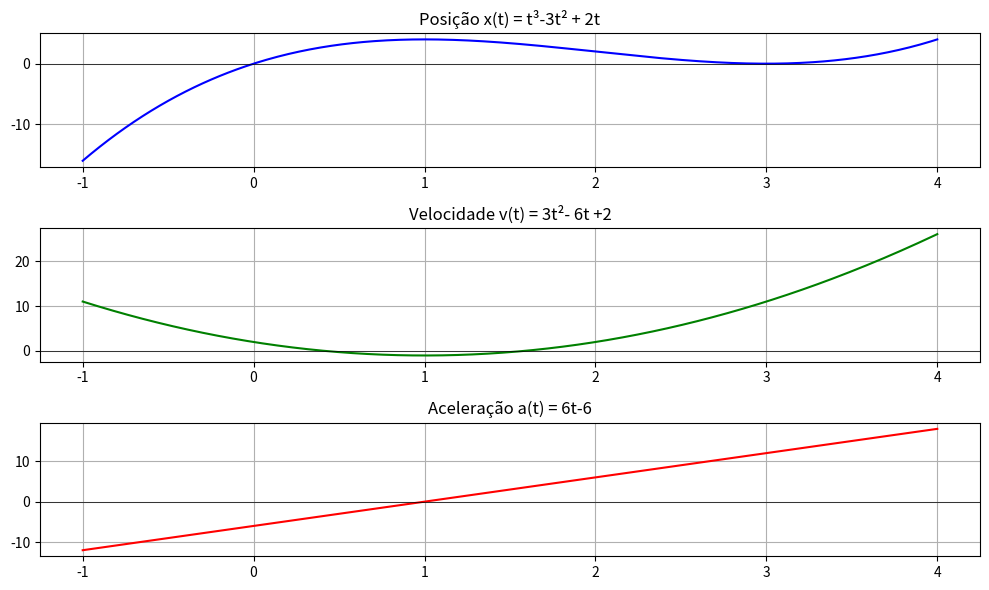

Python code for this plot:
import numpy as np
import matplotlib.pyplot as plt

# tempo
t = np.linspace(-1,4,400)
# posição
x = t**3 - 6*t**2 + 9*t
# velocidade
v = 3*t**2 - 6*t + 2
# aceleração
a = 6*t-6

plt.figure(figsize=(10,6))

# Posição
plt.subplot(3,1,1,)
plt.plot(t,x,'b')
plt.title("Posição x(t) = t³-3t² + 2t")
plt.axhline(0, color='black', lw=0.5)
plt.grid(True)

# Velocidade
plt.subplot(3,1,2)
plt.plot(t,v,'g')
plt.title("Velocidade v(t) = 3t²- 6t +2")
plt.axhline(0, color="black", lw= 0.5)
plt.grid(True)

# Aceleração
plt.subplot(3,1,3)
plt.plot(t,a,'r')
plt.title("Aceleração a(t) = 6t-6")
plt.axhline(0, color='black', lw=0.5)
plt.grid(True)
plt.tight_layout()
plt.show()

